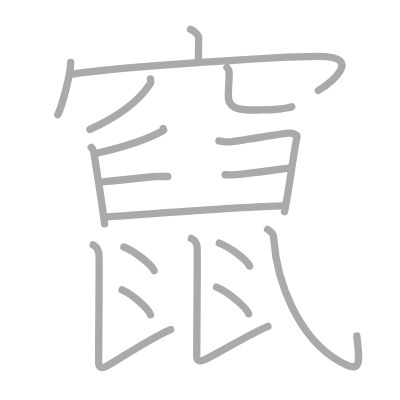
t = 0.00 s
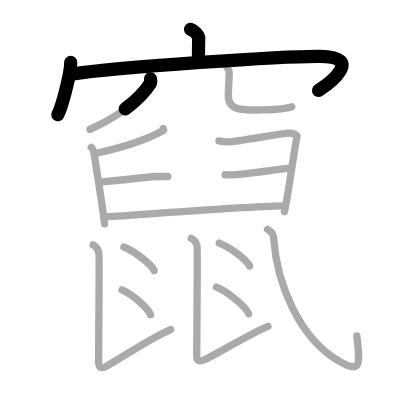
t = 3.50 s
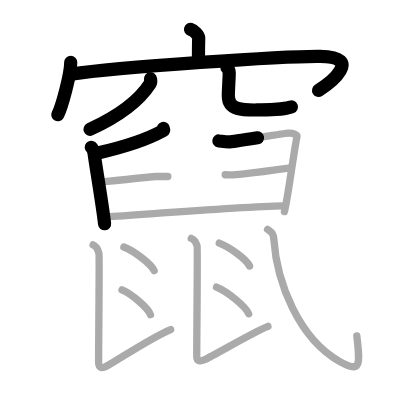
t = 7.25 s
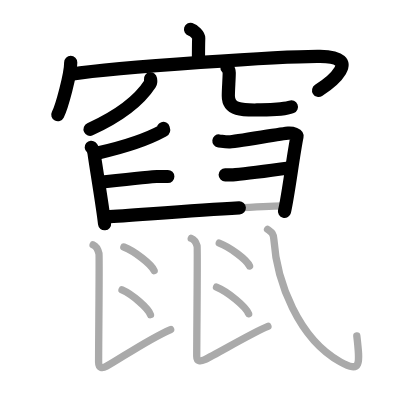
t = 10.75 s
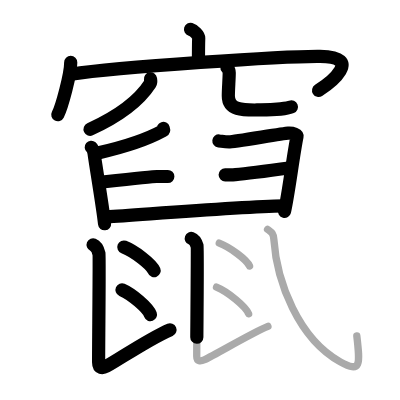
t = 14.50 s
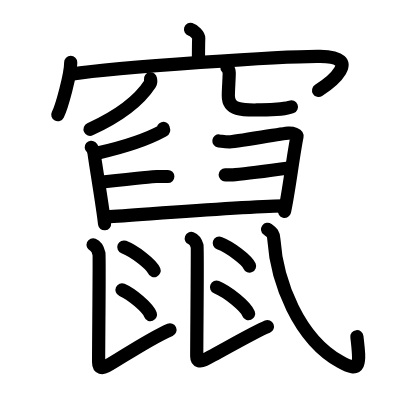
t = 18.00 s

The animated SVG that drew these frames (rendered in a browser with its animation timeline set to each time). Animation: 18 SMIL elements (animate=18); one cycle of 18.00 s.

<?xml version="1.0" standalone="no"?>
<!DOCTYPE svg PUBLIC "-//W3C//DTD SVG 1.1//EN"   "http://www.w3.org/Graphics/SVG/1.1/DTD/svg11.dtd">
<svg width="400px" height="400px"  version="1.1" xmlns="http://www.w3.org/2000/svg">
  <defs>
    <marker id="Triangle" viewBox="0 0 10 10" refX="0" refY="5" markerUnits="strokeWidth" markerWidth="3" style="stroke-opacity:0%;fill:#aaaaaa;" markerHeight="2" orient="auto">
      <path d="M 0 0 L 10 5 L 0 10 z" />
    </marker>
    
    <marker id="Arrow" viewBox="0 0 10 10" refX="5" refY="5" markerUnits="strokeWidth" markerWidth="1.8" style="stroke-opacity:0%;fill:#770000;" markerHeight="2" orient="auto">
      <path d="M 0 4 L 6 4 L 4 1 L 10 5 L 4 9 L 6 6 L 0 6 z" />
        <circle cx="5" cy="5" r="5" />
      </marker>
    
    <marker id="TriangleRed" viewBox="0 0 10 10" refX="0" refY="5" markerUnits="strokeWidth" markerWidth="3" style="stroke-opacity:0%;fill:#CC0000;" markerHeight="2" orient="auto">
      <path d="M 0 0 L 10 5 L 0 10 z" />
    </marker>
    
    <marker id="ArrowRed" viewBox="0 0 10 10" refX="5" refY="5" markerUnits="strokeWidth" markerWidth="1.8" style="stroke-opacity:0%;fill:#CC0000;" markerHeight="2" orient="auto">
      <path d="M 0 4 L 6 4 L 4 1 L 10 5 L 4 9 L 6 6 L 0 6 z" />
        <circle cx="5" cy="5" r="5" />
      </marker>
    
  </defs>
  
  <path style="fill:#ffffff; fill-opacity:100%; fill-rule:evenodd; stroke-width:0;" d="M 0 0 L 400px 0 L 400px 400px L 0 400px L 0 0" />

  <g transform="scale(3.6697247706422 3.6697247706422)">
<path style="fill:none; fill-opacity:0%; fill-rule:evenodd; stroke:#aaaaaa; stroke-opacity:100%; stroke-width: 1.5pt; stroke-linejoin:round; stroke-linecap:round;" d="M51.92 8c0.93 0.27 2.25 1.58 2.23 2.35c-0.07 2.42-0.07 4.17-0.07 6.37"></path>
<path style="fill:none; fill-opacity:0%; fill-rule:evenodd; stroke:#aaaaaa; stroke-opacity:100%; stroke-width: 1.5pt; stroke-linejoin:round; stroke-linecap:round;" d="M19.27 17.01c0 3.23-2.42 12.09-3.52 14.24"></path>
<path style="fill:none; fill-opacity:0%; fill-rule:evenodd; stroke:#aaaaaa; stroke-opacity:100%; stroke-width: 1.5pt; stroke-linejoin:round; stroke-linecap:round;" d="M19.37 20.24c12.8-1.99 58.5-4.99 67.84-4.88c12.09 0.14 2.56 7.41-0.45 9.3"></path>
<path style="fill:none; fill-opacity:0%; fill-rule:evenodd; stroke:#aaaaaa; stroke-opacity:100%; stroke-width: 1.5pt; stroke-linejoin:round; stroke-linecap:round;" d="M41.01 21.5c0.05 0.32 0.19 0.87-0.09 1.3c-2.58 4-8 8.61-16.41 12.45"></path>
<path style="fill:none; fill-opacity:0%; fill-rule:evenodd; stroke:#aaaaaa; stroke-opacity:100%; stroke-width: 1.5pt; stroke-linejoin:round; stroke-linecap:round;" d="M61.84 18.37c0.34 0.39 0.62 0.86 0.62 1.47c0 1.62-0.24 4.44-0.24 6.29c0 4.31 4.88 3.83 8.87 3.83c4.21 0 7.81-0.56 8.4-0.87"></path>
<path style="fill:none; fill-opacity:0%; fill-rule:evenodd; stroke:#aaaaaa; stroke-opacity:100%; stroke-width: 1.5pt; stroke-linejoin:round; stroke-linecap:round;" d="M44.49 35c0.05 0.16 0.21 0.46-0.1 0.63c-4.06 2.23-10.7 4.45-17.5 6"></path>
<path style="fill:none; fill-opacity:0%; fill-rule:evenodd; stroke:#aaaaaa; stroke-opacity:100%; stroke-width: 1.5pt; stroke-linejoin:round; stroke-linecap:round;" d="M24.87 40.13c0.52 0.44 0.74 1.43 0.86 2.34C26.2 45.78 28.02 56.52 28.5 61"></path>
<path style="fill:none; fill-opacity:0%; fill-rule:evenodd; stroke:#aaaaaa; stroke-opacity:100%; stroke-width: 1.5pt; stroke-linejoin:round; stroke-linecap:round;" d="M59.65 38.41c0.86 0.09 1.54 0.26 2.74 0.26c1.2 0 14.77-2.31 16.14-2.39c1.37-0.09 2.5 0.43 2.4 0.95c-1.03 5.04-2.4 16.26-3.42 20.43"></path>
<path style="fill:none; fill-opacity:0%; fill-rule:evenodd; stroke:#aaaaaa; stroke-opacity:100%; stroke-width: 1.5pt; stroke-linejoin:round; stroke-linecap:round;" d="M28.02 49.57C33 49.04 41.8 48.1 42.74 48.1s2.25 0 2.99 0"></path>
<path style="fill:none; fill-opacity:0%; fill-rule:evenodd; stroke:#aaaaaa; stroke-opacity:100%; stroke-width: 1.5pt; stroke-linejoin:round; stroke-linecap:round;" d="M61.36 47.63c0.88-0.01 1.58 0.06 2.8-0.04c1.22-0.1 13.72-1.67 15.11-1.86"></path>
<path style="fill:none; fill-opacity:0%; fill-rule:evenodd; stroke:#aaaaaa; stroke-opacity:100%; stroke-width: 1.5pt; stroke-linejoin:round; stroke-linecap:round;" d="M29.08 59.09C39.5 58.44 65 56.36 77.24 56.11"></path>
<path style="fill:none; fill-opacity:0%; fill-rule:evenodd; stroke:#aaaaaa; stroke-opacity:100%; stroke-width: 1.5pt; stroke-linejoin:round; stroke-linecap:round;" d="M25.37 66.72c0.89 0.37 1.43 1.66 1.6 2.4c0.16 0.67-0.1 23.06-0.1 29.6c0 1.73 1.09 1.66 2.12 1.1c3.62-1.98 11.47-7.42 17.51-10.02"></path>
<path style="fill:none; fill-opacity:0%; fill-rule:evenodd; stroke:#aaaaaa; stroke-opacity:100%; stroke-width: 1.5pt; stroke-linejoin:round; stroke-linecap:round;" d="M33.75 67.31c2.91 1.14 7.52 4.68 8.25 6.45"></path>
<path style="fill:none; fill-opacity:0%; fill-rule:evenodd; stroke:#aaaaaa; stroke-opacity:100%; stroke-width: 1.5pt; stroke-linejoin:round; stroke-linecap:round;" d="M33.25 79c2.74 1.19 7.07 4.9 7.75 6.75"></path>
<path style="fill:none; fill-opacity:0%; fill-rule:evenodd; stroke:#aaaaaa; stroke-opacity:100%; stroke-width: 1.5pt; stroke-linejoin:round; stroke-linecap:round;" d="M52.12 64.96c0.88 0.32 1.41 1.45 1.59 2.09c0.16 0.58-0.1 24.32-0.1 30.03c0 1.51 1.07 1.45 2.1 0.96c3.57-1.73 13.33-7.52 17.3-9.1"></path>
<path style="fill:none; fill-opacity:0%; fill-rule:evenodd; stroke:#aaaaaa; stroke-opacity:100%; stroke-width: 1.5pt; stroke-linejoin:round; stroke-linecap:round;" d="M59.75 66.25c2.91 1.1 7.52 4.54 8.25 6.25"></path>
<path style="fill:none; fill-opacity:0%; fill-rule:evenodd; stroke:#aaaaaa; stroke-opacity:100%; stroke-width: 1.5pt; stroke-linejoin:round; stroke-linecap:round;" d="M59 78.25c3.09 1.28 7.98 5.26 8.75 7.25"></path>
<path style="fill:none; fill-opacity:0%; fill-rule:evenodd; stroke:#aaaaaa; stroke-opacity:100%; stroke-width: 1.5pt; stroke-linejoin:round; stroke-linecap:round;" d="M72.91 62.49c1.05 0.78 1.6 1 1.71 2.69c0.79 11.66 6.73 27.08 18.11 33.42c5.66 3.15 5.42 0.8 4.5-7.07"></path>

<path style="fill:none; fill-opacity:0%; fill-rule:evenodd; stroke:#000000; stroke-opacity:100%; stroke-width: 2.7pt; stroke-linejoin:round; stroke-linecap:round;" d="M51.92 8c0.93 0.27 2.25 1.58 2.23 2.35c-0.07 2.42-0.07 4.17-0.07 6.37" pathLength="100" stroke-dashoffset="100" stroke-dasharray="100 105"><animate id="dashAnim1" attributeName="stroke-dashoffset" from="100" to="0" dur="1s" calcMode="linear" fill="freeze"/></path>
<path style="fill:none; fill-opacity:0%; fill-rule:evenodd; stroke:#000000; stroke-opacity:100%; stroke-width: 2.7pt; stroke-linejoin:round; stroke-linecap:round;" d="M19.27 17.01c0 3.23-2.42 12.09-3.52 14.24" pathLength="100" stroke-dashoffset="100" stroke-dasharray="100 105"><animate id="dashAnim2" attributeName="stroke-dashoffset" from="100" to="0" dur="1s" calcMode="linear" begin="dashAnim1.end" fill="freeze"/></path>
<path style="fill:none; fill-opacity:0%; fill-rule:evenodd; stroke:#000000; stroke-opacity:100%; stroke-width: 2.7pt; stroke-linejoin:round; stroke-linecap:round;" d="M19.37 20.24c12.8-1.99 58.5-4.99 67.84-4.88c12.09 0.14 2.56 7.41-0.45 9.3" pathLength="100" stroke-dashoffset="100" stroke-dasharray="100 105"><animate id="dashAnim3" attributeName="stroke-dashoffset" from="100" to="0" dur="1s" calcMode="linear" begin="dashAnim2.end" fill="freeze"/></path>
<path style="fill:none; fill-opacity:0%; fill-rule:evenodd; stroke:#000000; stroke-opacity:100%; stroke-width: 2.7pt; stroke-linejoin:round; stroke-linecap:round;" d="M41.01 21.5c0.05 0.32 0.19 0.87-0.09 1.3c-2.58 4-8 8.61-16.41 12.45" pathLength="100" stroke-dashoffset="100" stroke-dasharray="100 105"><animate id="dashAnim4" attributeName="stroke-dashoffset" from="100" to="0" dur="1s" calcMode="linear" begin="dashAnim3.end" fill="freeze"/></path>
<path style="fill:none; fill-opacity:0%; fill-rule:evenodd; stroke:#000000; stroke-opacity:100%; stroke-width: 2.7pt; stroke-linejoin:round; stroke-linecap:round;" d="M61.84 18.37c0.34 0.39 0.62 0.86 0.62 1.47c0 1.62-0.24 4.44-0.24 6.29c0 4.31 4.88 3.83 8.87 3.83c4.21 0 7.81-0.56 8.4-0.87" pathLength="100" stroke-dashoffset="100" stroke-dasharray="100 105"><animate id="dashAnim5" attributeName="stroke-dashoffset" from="100" to="0" dur="1s" calcMode="linear" begin="dashAnim4.end" fill="freeze"/></path>
<path style="fill:none; fill-opacity:0%; fill-rule:evenodd; stroke:#000000; stroke-opacity:100%; stroke-width: 2.7pt; stroke-linejoin:round; stroke-linecap:round;" d="M44.49 35c0.05 0.16 0.21 0.46-0.1 0.63c-4.06 2.23-10.7 4.45-17.5 6" pathLength="100" stroke-dashoffset="100" stroke-dasharray="100 105"><animate id="dashAnim6" attributeName="stroke-dashoffset" from="100" to="0" dur="1s" calcMode="linear" begin="dashAnim5.end" fill="freeze"/></path>
<path style="fill:none; fill-opacity:0%; fill-rule:evenodd; stroke:#000000; stroke-opacity:100%; stroke-width: 2.7pt; stroke-linejoin:round; stroke-linecap:round;" d="M24.87 40.13c0.52 0.44 0.74 1.43 0.86 2.34C26.2 45.78 28.02 56.52 28.5 61" pathLength="100" stroke-dashoffset="100" stroke-dasharray="100 105"><animate id="dashAnim7" attributeName="stroke-dashoffset" from="100" to="0" dur="1s" calcMode="linear" begin="dashAnim6.end" fill="freeze"/></path>
<path style="fill:none; fill-opacity:0%; fill-rule:evenodd; stroke:#000000; stroke-opacity:100%; stroke-width: 2.7pt; stroke-linejoin:round; stroke-linecap:round;" d="M59.65 38.41c0.86 0.09 1.54 0.26 2.74 0.26c1.2 0 14.77-2.31 16.14-2.39c1.37-0.09 2.5 0.43 2.4 0.95c-1.03 5.04-2.4 16.26-3.42 20.43" pathLength="100" stroke-dashoffset="100" stroke-dasharray="100 105"><animate id="dashAnim8" attributeName="stroke-dashoffset" from="100" to="0" dur="1s" calcMode="linear" begin="dashAnim7.end" fill="freeze"/></path>
<path style="fill:none; fill-opacity:0%; fill-rule:evenodd; stroke:#000000; stroke-opacity:100%; stroke-width: 2.7pt; stroke-linejoin:round; stroke-linecap:round;" d="M28.02 49.57C33 49.04 41.8 48.1 42.74 48.1s2.25 0 2.99 0" pathLength="100" stroke-dashoffset="100" stroke-dasharray="100 105"><animate id="dashAnim9" attributeName="stroke-dashoffset" from="100" to="0" dur="1s" calcMode="linear" begin="dashAnim8.end" fill="freeze"/></path>
<path style="fill:none; fill-opacity:0%; fill-rule:evenodd; stroke:#000000; stroke-opacity:100%; stroke-width: 2.7pt; stroke-linejoin:round; stroke-linecap:round;" d="M61.36 47.63c0.88-0.01 1.58 0.06 2.8-0.04c1.22-0.1 13.72-1.67 15.11-1.86" pathLength="100" stroke-dashoffset="100" stroke-dasharray="100 105"><animate id="dashAnim10" attributeName="stroke-dashoffset" from="100" to="0" dur="1s" calcMode="linear" begin="dashAnim9.end" fill="freeze"/></path>
<path style="fill:none; fill-opacity:0%; fill-rule:evenodd; stroke:#000000; stroke-opacity:100%; stroke-width: 2.7pt; stroke-linejoin:round; stroke-linecap:round;" d="M29.08 59.09C39.5 58.44 65 56.36 77.24 56.11" pathLength="100" stroke-dashoffset="100" stroke-dasharray="100 105"><animate id="dashAnim11" attributeName="stroke-dashoffset" from="100" to="0" dur="1s" calcMode="linear" begin="dashAnim10.end" fill="freeze"/></path>
<path style="fill:none; fill-opacity:0%; fill-rule:evenodd; stroke:#000000; stroke-opacity:100%; stroke-width: 2.7pt; stroke-linejoin:round; stroke-linecap:round;" d="M25.37 66.72c0.89 0.37 1.43 1.66 1.6 2.4c0.16 0.67-0.1 23.06-0.1 29.6c0 1.73 1.09 1.66 2.12 1.1c3.62-1.98 11.47-7.42 17.51-10.02" pathLength="100" stroke-dashoffset="100" stroke-dasharray="100 105"><animate id="dashAnim12" attributeName="stroke-dashoffset" from="100" to="0" dur="1s" calcMode="linear" begin="dashAnim11.end" fill="freeze"/></path>
<path style="fill:none; fill-opacity:0%; fill-rule:evenodd; stroke:#000000; stroke-opacity:100%; stroke-width: 2.7pt; stroke-linejoin:round; stroke-linecap:round;" d="M33.75 67.31c2.91 1.14 7.52 4.68 8.25 6.45" pathLength="100" stroke-dashoffset="100" stroke-dasharray="100 105"><animate id="dashAnim13" attributeName="stroke-dashoffset" from="100" to="0" dur="1s" calcMode="linear" begin="dashAnim12.end" fill="freeze"/></path>
<path style="fill:none; fill-opacity:0%; fill-rule:evenodd; stroke:#000000; stroke-opacity:100%; stroke-width: 2.7pt; stroke-linejoin:round; stroke-linecap:round;" d="M33.25 79c2.74 1.19 7.07 4.9 7.75 6.75" pathLength="100" stroke-dashoffset="100" stroke-dasharray="100 105"><animate id="dashAnim14" attributeName="stroke-dashoffset" from="100" to="0" dur="1s" calcMode="linear" begin="dashAnim13.end" fill="freeze"/></path>
<path style="fill:none; fill-opacity:0%; fill-rule:evenodd; stroke:#000000; stroke-opacity:100%; stroke-width: 2.7pt; stroke-linejoin:round; stroke-linecap:round;" d="M52.12 64.96c0.88 0.32 1.41 1.45 1.59 2.09c0.16 0.58-0.1 24.32-0.1 30.03c0 1.51 1.07 1.45 2.1 0.96c3.57-1.73 13.33-7.52 17.3-9.1" pathLength="100" stroke-dashoffset="100" stroke-dasharray="100 105"><animate id="dashAnim15" attributeName="stroke-dashoffset" from="100" to="0" dur="1s" calcMode="linear" begin="dashAnim14.end" fill="freeze"/></path>
<path style="fill:none; fill-opacity:0%; fill-rule:evenodd; stroke:#000000; stroke-opacity:100%; stroke-width: 2.7pt; stroke-linejoin:round; stroke-linecap:round;" d="M59.75 66.25c2.91 1.1 7.52 4.54 8.25 6.25" pathLength="100" stroke-dashoffset="100" stroke-dasharray="100 105"><animate id="dashAnim16" attributeName="stroke-dashoffset" from="100" to="0" dur="1s" calcMode="linear" begin="dashAnim15.end" fill="freeze"/></path>
<path style="fill:none; fill-opacity:0%; fill-rule:evenodd; stroke:#000000; stroke-opacity:100%; stroke-width: 2.7pt; stroke-linejoin:round; stroke-linecap:round;" d="M59 78.25c3.09 1.28 7.98 5.26 8.75 7.25" pathLength="100" stroke-dashoffset="100" stroke-dasharray="100 105"><animate id="dashAnim17" attributeName="stroke-dashoffset" from="100" to="0" dur="1s" calcMode="linear" begin="dashAnim16.end" fill="freeze"/></path>
<path style="fill:none; fill-opacity:0%; fill-rule:evenodd; stroke:#000000; stroke-opacity:100%; stroke-width: 2.7pt; stroke-linejoin:round; stroke-linecap:round;" d="M72.91 62.49c1.05 0.78 1.6 1 1.71 2.69c0.79 11.66 6.73 27.08 18.11 33.42c5.66 3.15 5.42 0.8 4.5-7.07" pathLength="100" stroke-dashoffset="100" stroke-dasharray="100 105"><animate id="dashAnim18" attributeName="stroke-dashoffset" from="100" to="0" dur="1s" calcMode="linear" begin="dashAnim17.end" fill="freeze"/></path>

</g>

</svg>  
          
